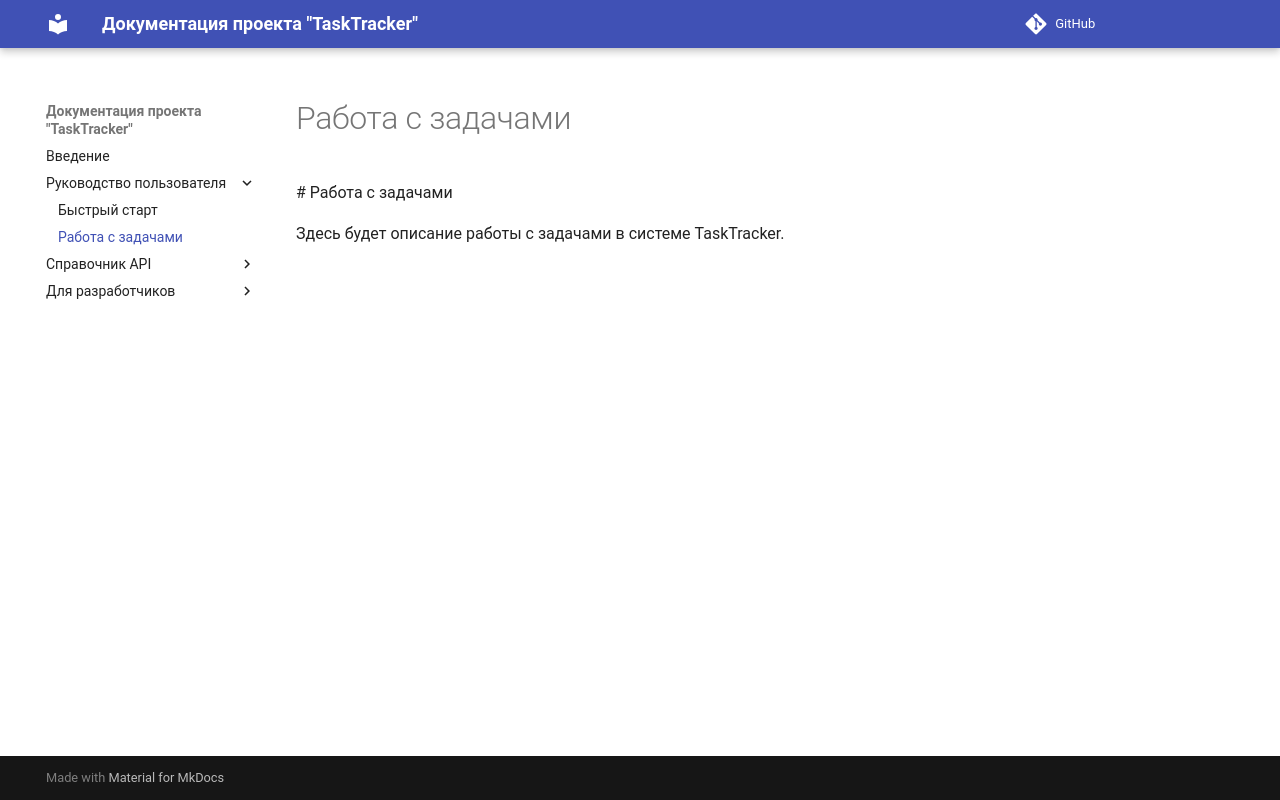

repository: Anastasyaway/tasktracker-docs · page: user-guide/tasks/index.html · generator: mkdocs

\# Работа с задачами



Здесь будет описание работы с задачами в системе TaskTracker.
